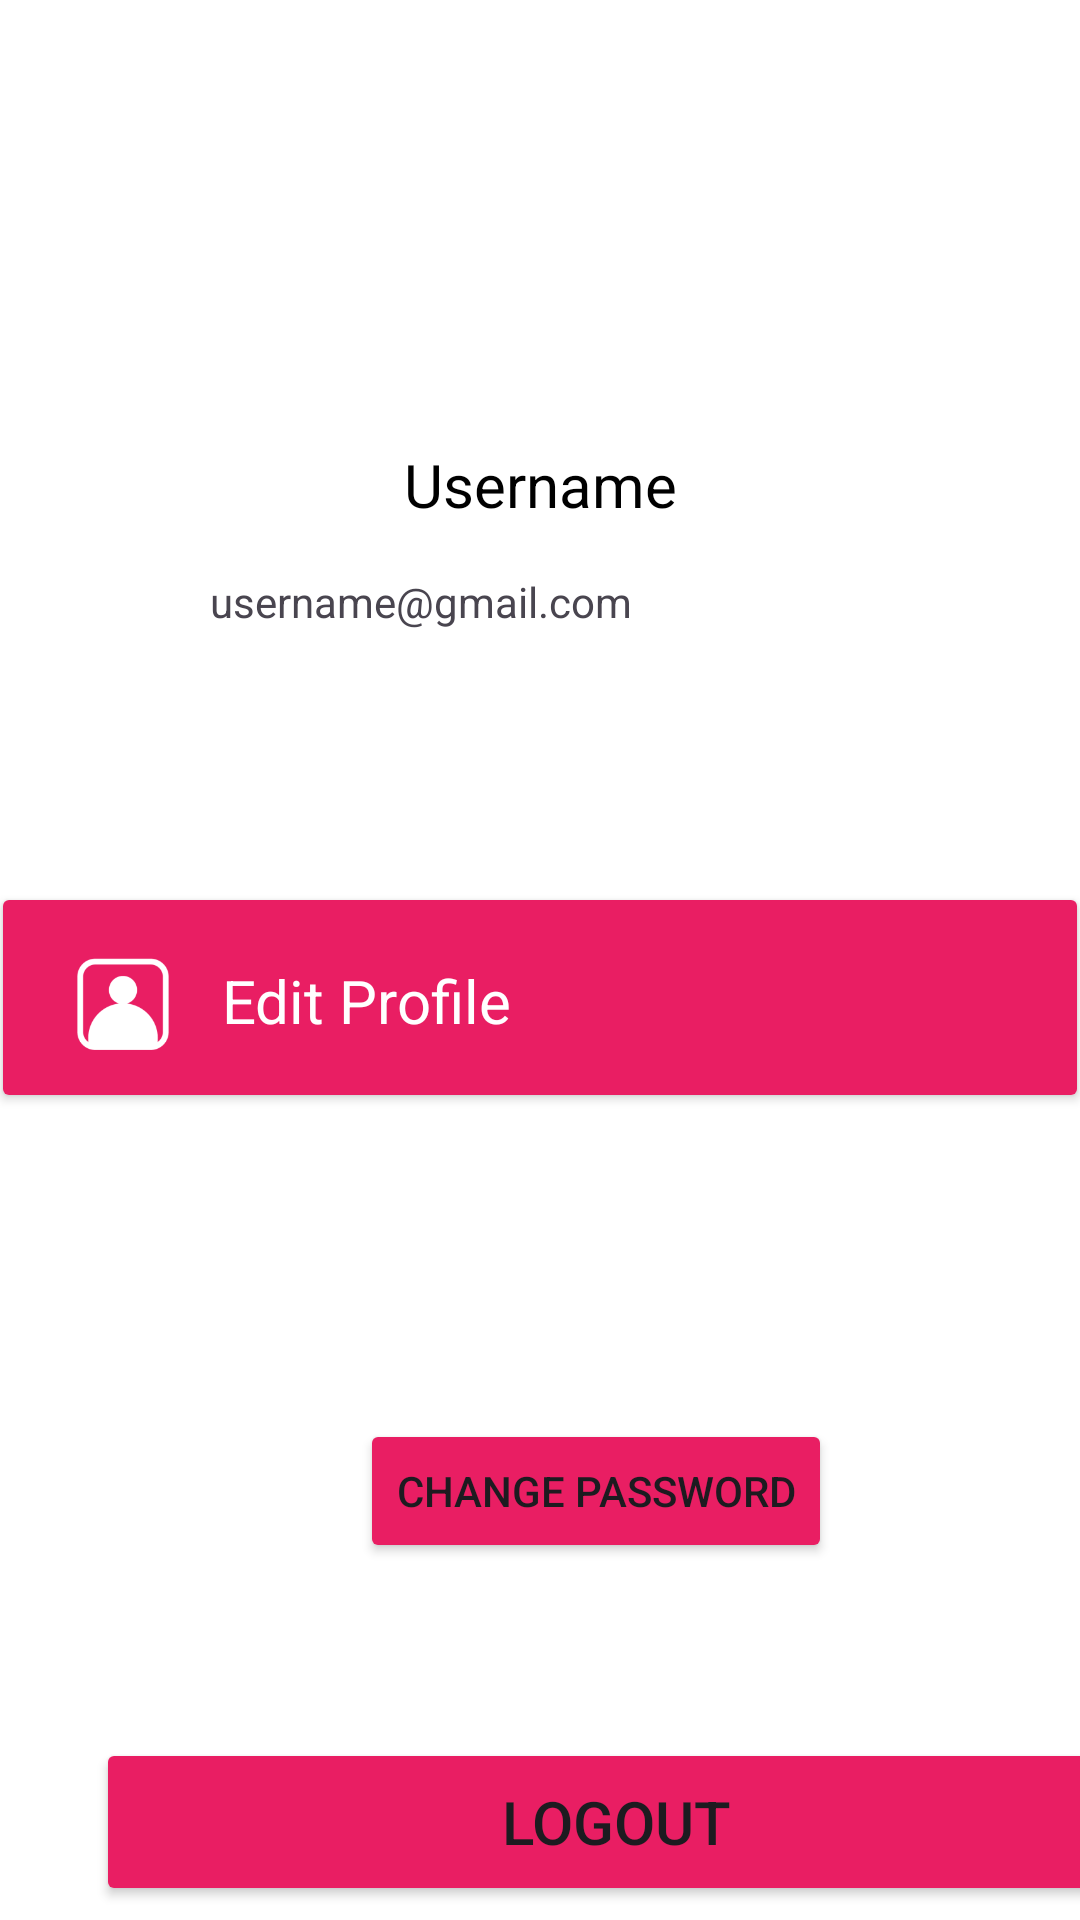

The Android layout XML behind this screen, and the referenced resources:
<!-- AndroidManifest.xml: application theme Theme.ConnectAndroidChatApp -->
<!-- res/layout/fragment_profile.xml -->
<?xml version="1.0" encoding="utf-8"?>
<androidx.constraintlayout.widget.ConstraintLayout xmlns:android="http://schemas.android.com/apk/res/android"
    xmlns:app="http://schemas.android.com/apk/res-auto"
    xmlns:tools="http://schemas.android.com/tools"
    android:id="@+id/editProfileTextView"
    android:layout_width="match_parent"
    android:layout_height="match_parent"
    android:background="@color/white"
    tools:context=".ui.fragment.ProfileFragment">

    <com.google.android.material.imageview.ShapeableImageView
        android:id="@+id/settingProfileImage"
        android:layout_width="100dp"
        android:layout_height="100dp"
        android:layout_marginTop="36dp"
        android:layout_marginEnd="163dp"
        android:src="@drawable/baseline_person_24"
        app:layout_constraintEnd_toEndOf="parent"
        app:layout_constraintTop_toTopOf="parent"
        android:scaleType="fitXY"
        app:shapeAppearanceOverlay="@style/RoundedImageView" />

    <TextView
        android:id="@+id/nameSetting"
        android:layout_width="wrap_content"
        android:layout_height="wrap_content"
        android:layout_marginTop="12dp"
        android:text="Username"
        android:textColor="@color/black"
        android:textSize="20dp"
        app:layout_constraintEnd_toEndOf="parent"
        app:layout_constraintStart_toStartOf="parent"
        app:layout_constraintTop_toBottomOf="@+id/settingProfileImage" />

    <TextView
        android:id="@+id/userEmail"
        android:layout_width="170dp"
        android:layout_height="24dp"
        android:layout_marginTop="16dp"
        android:layout_marginEnd="120dp"
        android:text="username@gmail.com"
        app:layout_constraintEnd_toEndOf="parent"

        app:layout_constraintTop_toBottomOf="@+id/nameSetting" />

    <androidx.cardview.widget.CardView
        android:id="@+id/editProfileCardView"
        android:layout_width="match_parent"
        android:layout_height="65dp"
        android:layout_marginStart="1dp"
        android:layout_marginTop="85dp"
        android:layout_marginEnd="1dp"
        app:layout_constraintEnd_toEndOf="parent"
        app:layout_constraintStart_toStartOf="parent"
        app:layout_constraintTop_toBottomOf="@+id/userEmail">

        <androidx.constraintlayout.widget.ConstraintLayout
            android:id="@+id/editProfileLayout"
            android:layout_width="match_parent"
            android:layout_height="wrap_content"
            android:background="@color/pink"
            android:orientation="vertical"
            android:padding="15dp">

            <ImageView
                android:id="@+id/editImage"
                android:layout_width="34dp"
                android:layout_height="39dp"
                android:layout_marginStart="8dp"
                android:src="@drawable/editprofile"
                app:layout_constraintStart_toStartOf="parent"
                app:layout_constraintTop_toTopOf="parent" />

            <TextView
                android:id="@+id/profileTextView"
                android:layout_width="wrap_content"
                android:layout_height="wrap_content"
                android:layout_marginStart="16dp"
                android:layout_marginTop="5dp"
                android:text="Edit Profile"
                android:textColor="@color/white"
                android:textSize="20dp"
                app:layout_constraintStart_toEndOf="@+id/editImage"
                app:layout_constraintTop_toTopOf="parent" />

            <ImageView
                android:id="@+id/profileArrowImage"
                android:layout_width="53dp"
                android:layout_height="37dp"
                android:layout_marginTop="2dp"
                android:layout_marginEnd="8dp"
                android:src="@drawable/baseline_arrow_right_24"
                app:layout_constraintEnd_toEndOf="parent"
                app:layout_constraintTop_toTopOf="parent" />

        </androidx.constraintlayout.widget.ConstraintLayout>
    </androidx.cardview.widget.CardView>


    <Button
        android:id="@+id/logout_btn"
        android:layout_width="347dp"
        android:layout_height="56dp"
        android:layout_marginStart="32dp"
        android:layout_marginTop="200dp"
        android:backgroundTint="@color/pink"
        android:text="Logout"
        android:textSize="20sp"
        app:layout_constraintBottom_toBottomOf="parent"
        app:layout_constraintStart_toStartOf="parent"
        app:layout_constraintTop_toBottomOf="@+id/editProfileCardView"
        app:layout_constraintVertical_bias="0.752" />

    <Button
        android:id="@+id/forgotPasswordbutton"
        android:layout_width="wrap_content"
        android:layout_height="wrap_content"
        android:layout_marginStart="120dp"
        android:layout_marginTop="108dp"
        android:backgroundTint="@color/pink"
        android:text="Change Password"
        app:layout_constraintStart_toStartOf="parent"
        app:layout_constraintTop_toBottomOf="@+id/editProfileCardView" />


</androidx.constraintlayout.widget.ConstraintLayout>
<!-- resources referenced by this layout -->
<resources>
  <color name="black">#FF000000</color>
  <color name="pink">#E91E63</color>
  <color name="white">#FFFFFFFF</color>
  <!-- drawable editprofile: png bitmap (drawable, 3541 bytes) -->
  <style name="RoundedImageView" parent="ShapeAppearance.MaterialComponents.MediumComponent">
          <item name="cornerSize">50%</item>
      </style>
  <style name="Theme.ConnectAndroidChatApp" parent="Base.Theme.ConnectAndroidChatApp" />
  <style name="Base.Theme.ConnectAndroidChatApp" parent="Theme.Material3.DayNight.NoActionBar">
          
          
      </style>
</resources>
